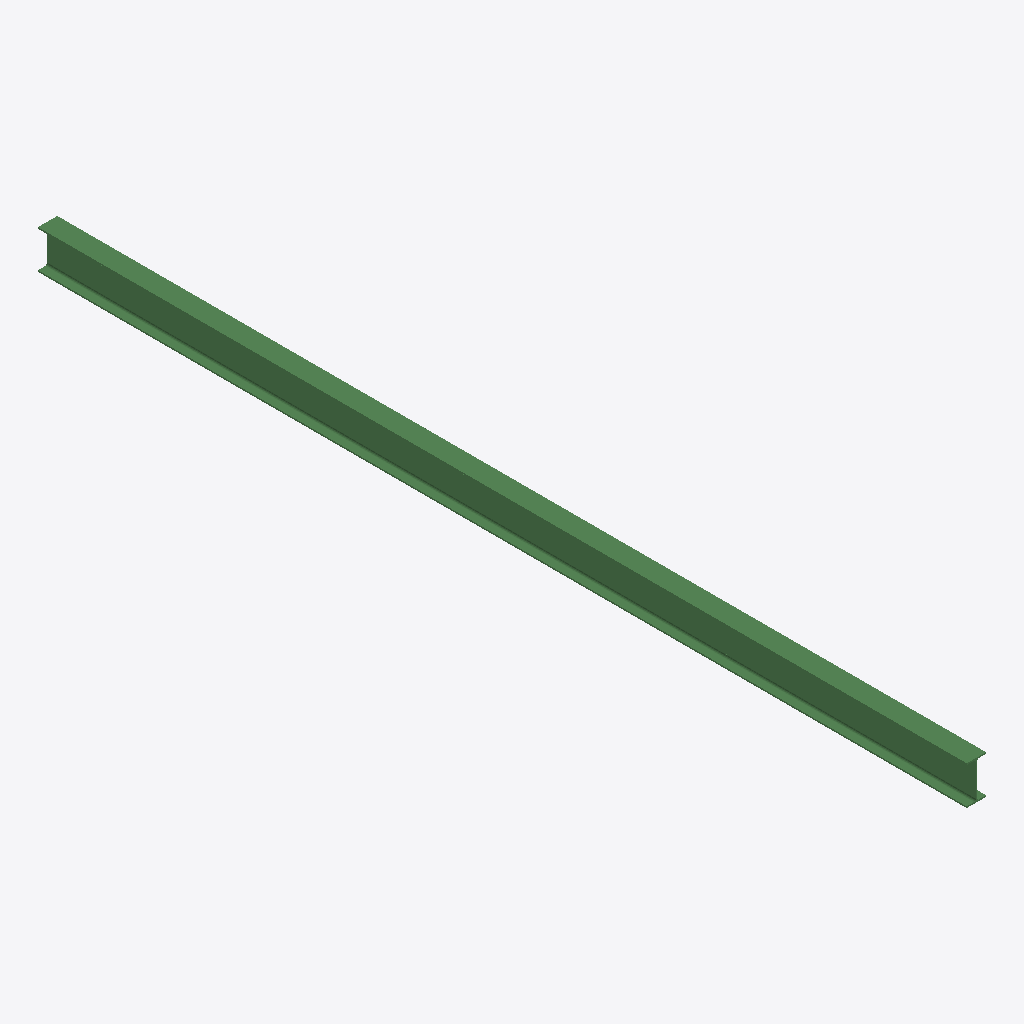
Isometric view of an IFC building model (IFC-SPF (STEP), schema IFC2X3, length unit millimetre), seen from the south-west, elements coloured by IFC class: 1 beam (green).
Extent 0.1 m × 6.5 m × 0.3 m (x, y, z). Storeys (1): Undefined at 0.00 m. Elements (1): 1 IfcBeam.

HEADER;
FILE_DESCRIPTION(('ViewDefinition[AISC_Steel_Detailing]','Option [BaseQuantities:Off]','Option [GridExport:On]','Option [Assemblies:Off]','Option [Bolts:On]','Option [Rebars:On]','Option [PourObjects:Off]','Option [Welds:On]','Option [SurfaceTreatments:On]','Option [LocationBy:0]','Option [ViewColors:Off]','Option [SectionedSpine:Off]','[2 more]'),'2;1');
FILE_NAME('b_418_Qty_1.ifc','2026-05-16T11:53:08',('GIOVANNIPC\\gcorrea'),('Structural Designer'),'IFC Database version: Work','Tekla Structures 2020 Service Pack 5, IFC Export','');
FILE_SCHEMA(('IFC2X3'));
ENDSEC;
DATA;
#37=IFCPROJECT('2G7ZFDNE16yBDU14FA92Me',#5,'Proyecto',$,$,$,$,(#11),#36);
#39=IFCSITE('2xvEzEinjBTea80yOTcujY',#5,'Obra',$,$,#38,$,$,.ELEMENT.,$,$,$,$,$);
#41=IFCBUILDING('2J069Jqk560fdALDDR2clN',#5,'Undefined',$,$,#40,$,$,.ELEMENT.,$,$,$);
#43=IFCBUILDINGSTOREY('29hdEUCErFze9E_VIAceOd',#5,'Undefined',$,$,#42,$,$,.ELEMENT.,0.0);
#59=IFCBEAM('0XbkyKQVz7DPDHLYITsBN2',#44,'BEAM','IPE270','IPE270',#48,#58,'ID2196ef14-69ff-4735-9351-56249dd8b5c2');
ENDSEC;
